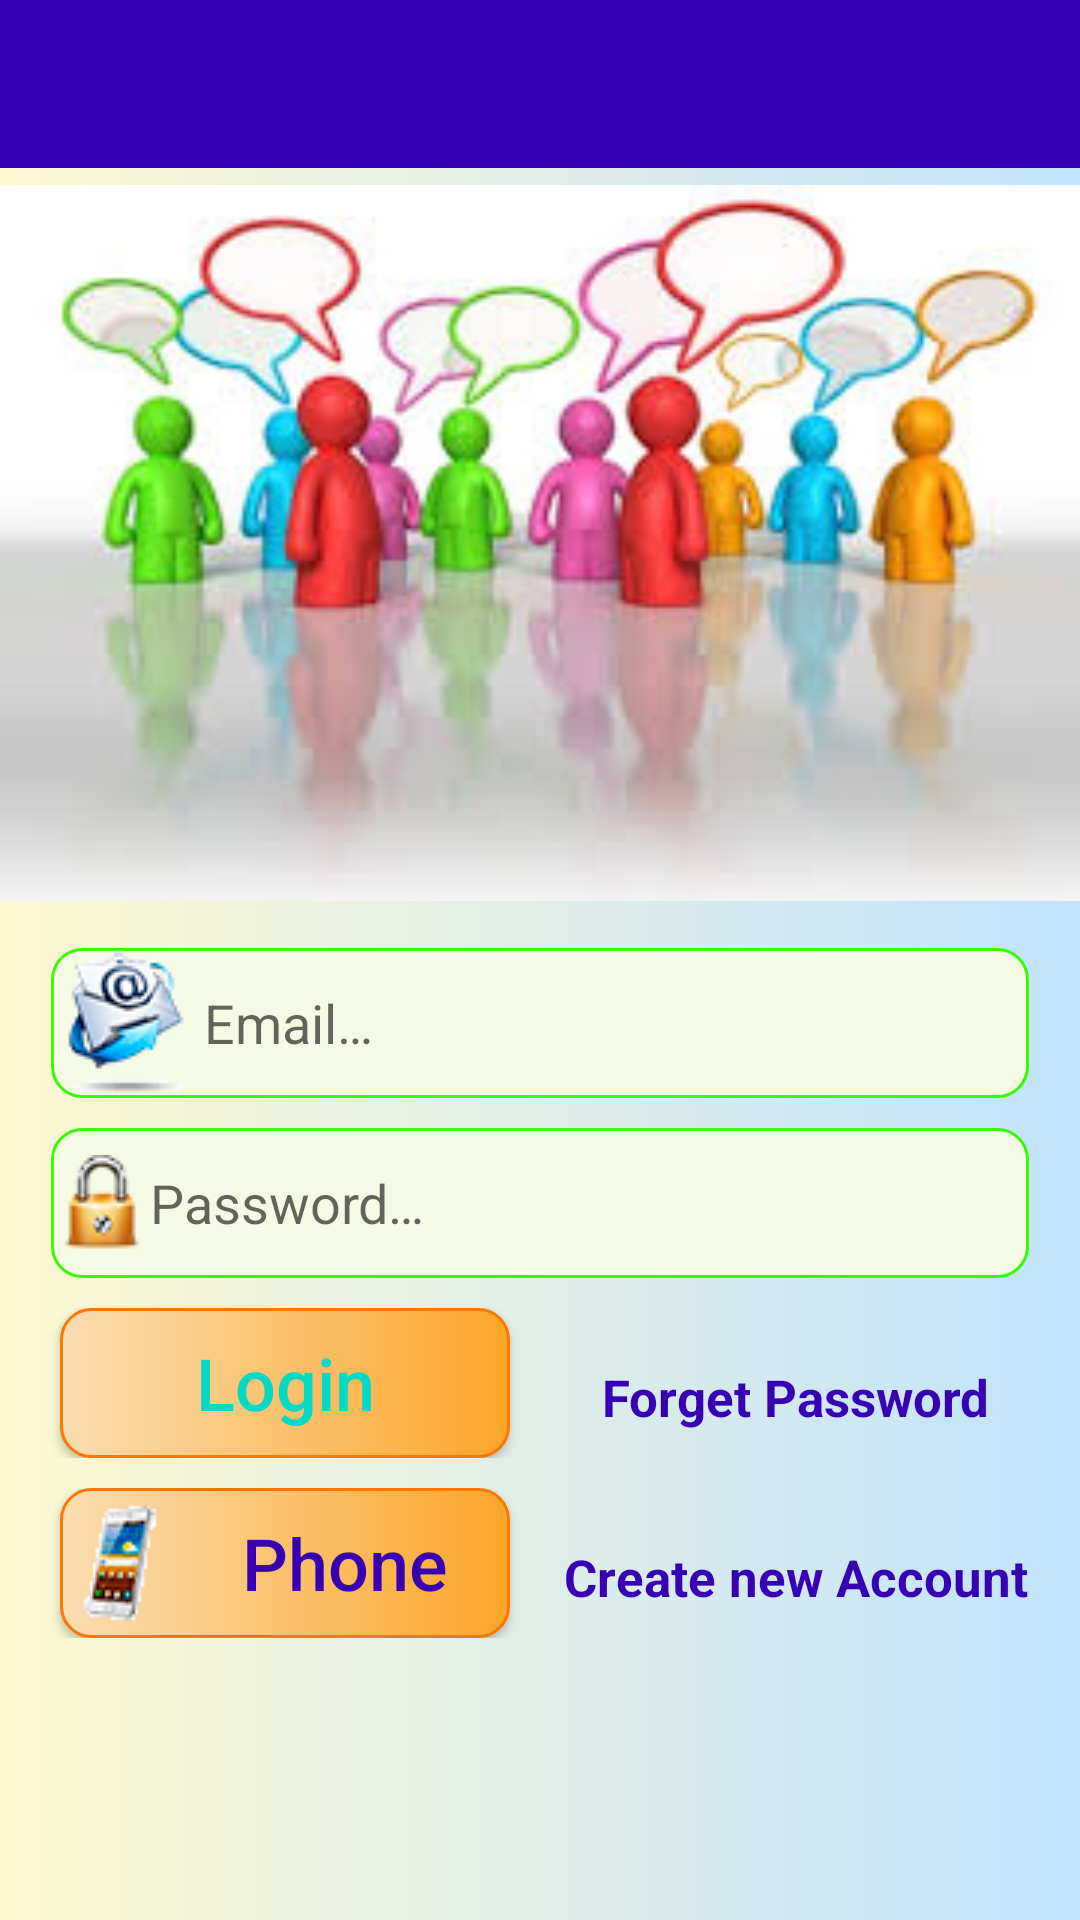

Here is an Android app screen rendered from its layout file. Give the layout XML and the strings, colors and styles it references.
<!-- AndroidManifest.xml: application theme AppTheme -->
<!-- res/layout/activity_login.xml -->
<?xml version="1.0" encoding="utf-8"?>
<RelativeLayout
    xmlns:android="http://schemas.android.com/apk/res/android"
    xmlns:tools="http://schemas.android.com/tools"
    android:layout_width="match_parent"
    android:layout_height="match_parent"
    android:background="@drawable/background"
    tools:context=".LoginActivity">

    <include
        android:id="@+id/activity_login_toolbar"
        layout="@layout/app_bar_layout" />

    <ScrollView
        android:layout_width="match_parent"
        android:layout_height="match_parent"
        android:layout_below="@+id/activity_login_toolbar">

        <RelativeLayout
            android:layout_width="match_parent"
            android:layout_height="wrap_content">

            <ImageView
                android:id="@+id/login_image"
                android:layout_width="match_parent"
                android:layout_height="250dp"
                android:src="@drawable/login_photo"
                android:layout_alignParentStart="true"
                android:layout_alignParentTop="true"
                android:scaleType="fitCenter"
                tools:ignore="ContentDescription" />

            <EditText
                android:id="@+id/login_email"
                android:layout_width="match_parent"
                android:layout_height="50dp"
                android:layout_alignParentStart="true"
                android:layout_below="@+id/login_image"
                android:hint="@string/email"
                android:inputType="textEmailAddress"
                android:background="@drawable/inputs"
                android:padding="1dp"
                android:drawableStart="@drawable/email"
                android:layout_marginTop="10dp"
                android:layout_marginLeft="17dp"
                android:layout_marginRight="17dp" />

            <EditText
                android:id="@+id/login_password"
                android:layout_width="match_parent"
                android:layout_height="50dp"
                android:layout_alignParentStart="true"
                android:layout_below="@+id/login_email"
                android:hint="@string/password"
                android:inputType="textPassword"
                android:background="@drawable/inputs"
                android:padding="1dp"
                android:drawableStart="@drawable/password"
                android:layout_marginTop="10dp"
                android:layout_marginLeft="17dp"
                android:layout_marginRight="17dp" />

            <LinearLayout
                android:id="@+id/lineLogin"
                android:layout_width="match_parent"
                android:layout_height="match_parent"
                android:layout_marginTop="10dp"
                android:layout_below="@+id/login_password"
                android:orientation="horizontal">

                <Button
                    android:id="@+id/login_button"
                    android:layout_width="150dp"
                    android:layout_height="50dp"
                    android:layout_marginStart="20dp"
                    android:text="@string/login"
                    android:textAllCaps="false"
                    android:textSize="24sp"
                    android:textColor="@color/colorAccent"
                    android:background="@drawable/buttons" />

                <TextView
                    android:id="@+id/forget_password_link"
                    android:layout_width="match_parent"
                    android:layout_height="wrap_content"
                    android:text="@string/forget_password"
                    android:layout_marginTop="2dp"
                    android:textAlignment="center"
                    android:textSize="17sp"
                    android:textStyle="bold"
                    android:textColor="@color/colorPrimaryDark"
                    android:gravity="center_horizontal" />
            </LinearLayout>

            <LinearLayout
                android:id="@+id/linePhone"
                android:layout_width="match_parent"
                android:layout_height="match_parent"
                android:layout_marginTop="10dp"
                android:layout_below="@+id/lineLogin"
                android:orientation="horizontal">

                <Button
                    android:id="@+id/phone_login_button"
                    android:layout_width="150dp"
                    android:layout_height="50dp"
                    android:layout_marginStart="20dp"
                    android:text="@string/phone"
                    android:textSize="24sp"
                    android:textAllCaps="false"
                    android:textColor="@color/colorPrimaryDark"
                    android:background="@drawable/buttons"
                    android:drawableStart="@drawable/phone" />

                <TextView
                    android:id="@+id/need_new_account_link"
                    android:layout_width="match_parent"
                    android:layout_height="wrap_content"
                    android:text="@string/new_account"
                    android:layout_marginTop="2dp"
                    android:textAlignment="center"
                    android:textSize="17sp"
                    android:textStyle="bold"
                    android:textColor="@color/colorPrimaryDark"
                    android:gravity="center_horizontal" />

            </LinearLayout>

        </RelativeLayout>

    </ScrollView>

</RelativeLayout>
<!-- res/layout/app_bar_layout.xml (included above) -->
<?xml version="1.0" encoding="utf-8"?>
<androidx.appcompat.widget.Toolbar

    xmlns:android="http://schemas.android.com/apk/res/android"
    android:layout_width="match_parent"
    android:layout_height="wrap_content"

    android:background="@color/colorPrimaryDark"
    android:id="@+id/main_app_bar"
    android:theme="@style/ThemeOverlay.AppCompat.Dark.ActionBar"
    >

</androidx.appcompat.widget.Toolbar>
<!-- resources referenced by this layout -->
<resources>
  <color name="colorAccent">#03DAC5</color>
  <color name="colorPrimaryDark">#3700B3</color>
  <!-- drawable background (drawable) -->
  <?xml version="1.0" encoding="utf-8"?>
  <selector
      xmlns:android="http://schemas.android.com/apk/res/android">
      <item>
          <shape android:shape="rectangle">
              <gradient android:angle="180" android:startColor="#C1E3FD" android:endColor="#FDF8D1"/>
          </shape>
      </item>
  </selector>
  <!-- drawable buttons (drawable) -->
  <?xml version="1.0" encoding="utf-8"?>
  <selector xmlns:android="http://schemas.android.com/apk/res/android">
      <item android:state_pressed="true">
          <shape android:shape="rectangle">
              <corners android:radius="10dp"/>
              <stroke android:width="2dip" android:color="#FF7700"/>
              <gradient android:angle="180" android:startColor="#FFC671" android:endColor="#FFF3E0"/>
          </shape>
      </item>
      <item android:state_focused="true">
          <shape android:shape="rectangle">
              <corners android:radius="10dp"/>
              <stroke android:width="1dip" android:color="#FF7700"/>
              <gradient android:angle="180" android:startColor="#FCA627" android:endColor="#FADDB2"/>
          </shape>
      </item>
      <item>
          <shape android:shape="rectangle">
              <corners android:radius="10dp"/>
              <stroke android:width="1dip" android:color="#FF7700"/>
              <gradient android:angle="180" android:startColor="#FCA627" android:endColor="#FADDB2"/>
          </shape>
      </item>
  </selector>
  <!-- drawable email: png bitmap (drawable, 2556 bytes) -->
  <!-- drawable inputs (drawable) -->
  <?xml version="1.0" encoding="utf-8"?>
  <selector
      xmlns:android="http://schemas.android.com/apk/res/android">
      <item>
          <shape android:shape="rectangle">
              <corners android:radius="10dp"/>
              <stroke android:width="1dip" android:color="#37FC01"/>
              <gradient android:angle="180" android:startColor="#F4FAE3" android:endColor="#F4FAE3"/>
          </shape>
      </item>
  </selector>
  <!-- drawable login_photo: jpg bitmap (drawable, 55692 bytes) -->
  <!-- drawable password: png bitmap (drawable, 3348 bytes) -->
  <!-- drawable phone: png bitmap (drawable, 2098 bytes) -->
  <string name="email">Email…</string>
  <string name="forget_password">Forget Password</string>
  <string name="login">Login</string>
  <string name="new_account">Create new Account</string>
  <string name="password">Password…</string>
  <string name="phone">Phone</string>
  <style name="AppTheme" parent="Theme.AppCompat.Light.NoActionBar">
          
          <item name="colorPrimary">@color/design_default_color_primary_dark</item>
          <item name="colorPrimaryDark">@color/colorPrimaryDark</item>
          <item name="colorAccent">@color/colorAccent</item>
      </style>
</resources>
